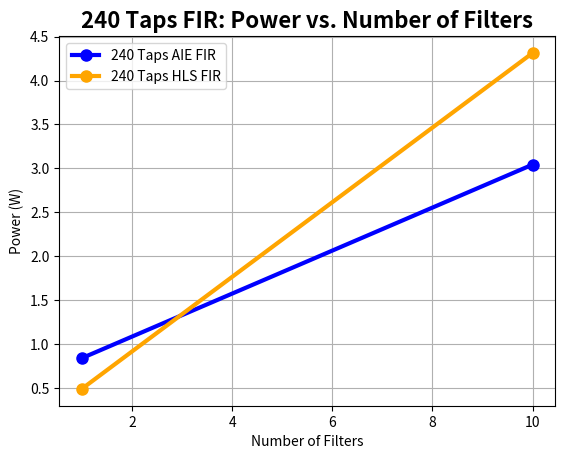
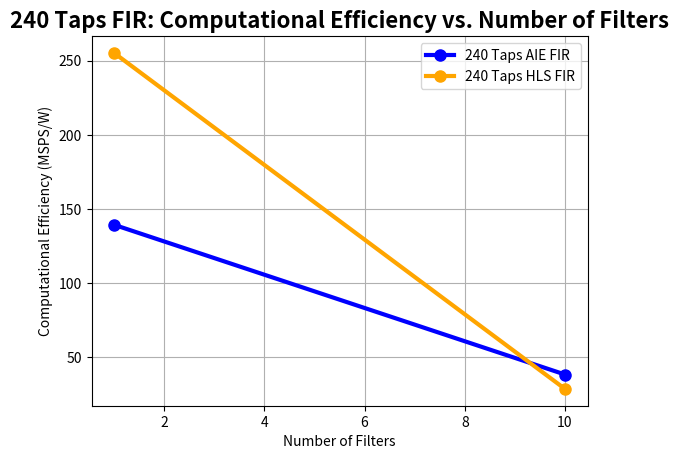
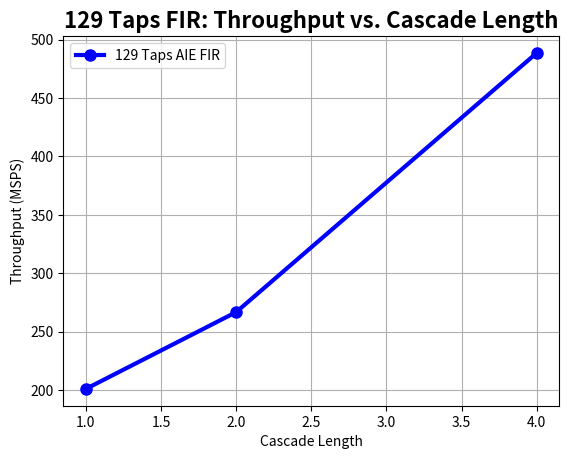
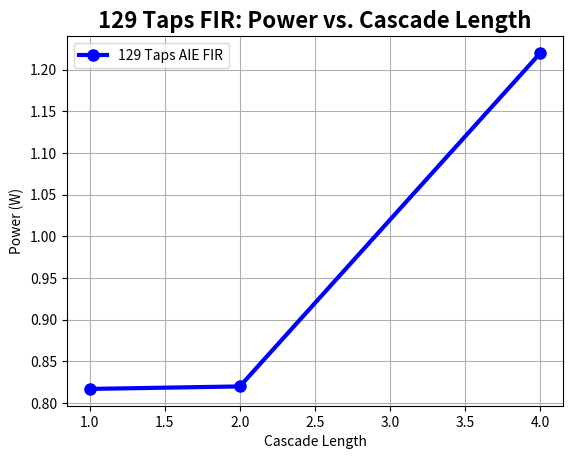
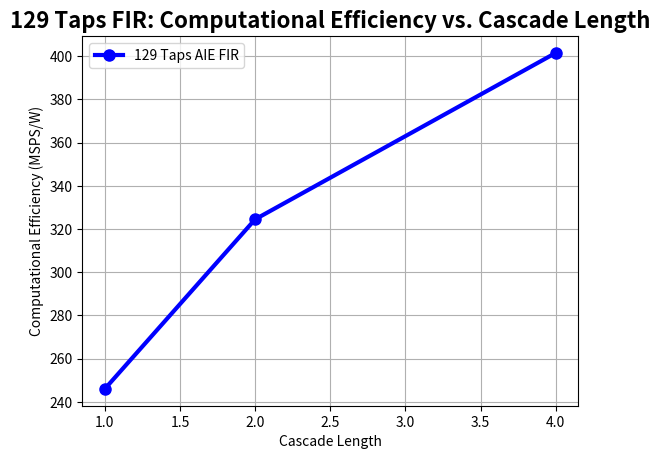

These figures' Python source, in order:
#Copyright (C) 2023, Advanced Micro Devices, Inc. All rights reserved.
#SPDX-License-Identifier: MIT


import matplotlib.pyplot as plt
#from matplotlib.font_manager import FontProperties...

#240 Taps FIR: Power vs. Number of Filters...
x1 = [1,10]
y1 = [0.839,3.043]
# plotting the line 1 points
#plt.plot(x1, y1, label = "240 Taps AIE FIR")
plt.figure(1)
plt.plot(x1, y1, color='blue', linewidth = 3,
         marker='o', markerfacecolor='blue', markersize=8,label = "240 Taps AIE FIR")
#plt.set_xlabel('time [s]', fontsize='large', fontweight='bold')
# line 2 points
x2 = [1,10]
y2 = [0.489,4.314]
# plotting the line 2 points
#plt.plot(x2, y2, label = "240 Taps HLS FIR")
plt.plot(x2, y2, color='orange', linewidth = 3,
         marker='o', markerfacecolor='orange', markersize=8, label = "240 Taps HLS FIR") 
# naming the x axis
plt.xlabel('Number of Filters')
# naming the y axis
plt.ylabel('Power (W)')
# giving a title to my graph
plt.title('240 Taps FIR: Power vs. Number of Filters',fontsize= 16, fontweight='bold')
 
# show a legend on the plot
plt.legend()
plt.grid() 
plt.margins()
# function to show the plot
#plt.show()

#240 Taps FIR: Computational Efficiency vs. Number of Filters...
x1 = [1,10]
y1 = [139.346,38.3423]
# plotting the line 1 points
#plt.plot(x1, y1, label = "240 Taps AIE FIR")
plt.figure(2)
plt.plot(x1, y1, color='blue', linewidth = 3,
         marker='o', markerfacecolor='blue', markersize=8,label = "240 Taps AIE FIR")
#plt.set_xlabel('time [s]', fontsize='large', fontweight='bold')
# line 2 points
x2 = [1,10]
y2 = [255.299,28.62282]
# plotting the line 2 points
#plt.plot(x2, y2, label = "240 Taps HLS FIR")
plt.plot(x2, y2, color='orange', linewidth = 3,
         marker='o', markerfacecolor='orange', markersize=8, label = "240 Taps HLS FIR") 
# naming the x axis
plt.xlabel('Number of Filters')
# naming the y axis
plt.ylabel('Computational Efficiency (MSPS/W)')
# giving a title to my graph
plt.title('240 Taps FIR: Computational Efficiency vs. Number of Filters',fontsize= 16, fontweight='bold')
 
# show a legend on the plot
plt.legend()
plt.grid() 
plt.margins()

#129 Taps FIR: Casc Length Metrics...
##129 Taps FIR: Throughput vs. Cascade Length...
x3 = [1,2,4]
y3 = [200.96,266.71,488.64]

plt.figure(3)
plt.plot(x3, y3, color='blue', linewidth = 3,
         marker='o', markerfacecolor='blue', markersize=8, label = "129 Taps AIE FIR") 
# naming the x axis
plt.xlabel('Cascade Length')
# naming the y axis
plt.ylabel('Throughput (MSPS)')
# giving a title to my graph
plt.title('129 Taps FIR: Throughput vs. Cascade Length',fontsize= 16, fontweight='bold')
 
# show a legend on the plot
plt.legend()
plt.grid() 
plt.margins()

##129 Taps FIR: Power vs. Cascade Length...
x4 = [1,2,4]
y4 = [0.817,0.82,1.22]

plt.figure(4)
plt.plot(x4, y4, color='blue', linewidth = 3,
         marker='o', markerfacecolor='blue', markersize=8, label = "129 Taps AIE FIR") 
# naming the x axis
plt.xlabel('Cascade Length')
# naming the y axis
plt.ylabel('Power (W)')
# giving a title to my graph
plt.title('129 Taps FIR: Power vs. Cascade Length',fontsize= 16, fontweight='bold')
 
# show a legend on the plot
plt.legend()
plt.grid() 
plt.margins()

##129 Taps FIR: Computational Efficiency vs. Cascade Length...
x5 = [1,2,4]
y5 = [245.97,324.4648,401.509]

plt.figure(5)
plt.plot(x5, y5, color='blue', linewidth = 3,
         marker='o', markerfacecolor='blue', markersize=8, label = "129 Taps AIE FIR") 
# naming the x axis
plt.xlabel('Cascade Length')
# naming the y axis
plt.ylabel('Computational Efficiency (MSPS/W)')
# giving a title to my graph
plt.title('129 Taps FIR: Computational Efficiency vs. Cascade Length',fontsize= 16, fontweight='bold')
 
# show a legend on the plot
plt.legend()
plt.grid() 
plt.margins()

# function to show the plot
plt.show()

######################################################################################
#Subplots
#129 Taps FIR: Casc Length Metrics...
##129 Taps FIR: Throughput vs. Cascade Length...
#x1 = [1,2,4]
#y1 = [168.19,38.14,1]
#fig, casc_sbplts = plt.subplots(1, 2)
## plotting the line 1 points
##plt.plot(x1, y1, label = "240 Taps AIE FIR")
##casc_sbplts[0].plot(x1, y1, color='blue', linewidth = 3,
##         marker='o', markerfacecolor='blue', markersize=8,label = "129 Taps AIE FIR")
#casc_sbplts[0].plot(x1, y1)
## naming the x and y axes
#casc_sbplts[0].set(xlabel='Cascade Length', ylabel='Throughput (MSPS)')
#casc_sbplts[0].set_title('129 Taps FIR: Throughput vs. Cascade Length')
#
## show a legend on the plot
##casc_sbplts[0].legend()
#casc_sbplts[0].grid() 
#casc_sbplts[0].margins()
#
###129 Taps FIR: Power vs. Cascade Length...
#x2 = [1,2,4]
#y2 = [277.97,30.05,1]
## plotting the line 1 points
##plt.plot(x2, y2, label = "240 Taps AIE FIR")
##casc_sbplts[1].plot(x2, y2, color='blue', linewidth = 3,
##         marker='o', markerfacecolor='blue', markersize=8,label = "129 Taps AIE FIR")
#casc_sbplts[1].plot(x1, y1)
## naming the x and y axes
#casc_sbplts[1].set(xlabel='Cascade Length', ylabel='Throughput (MSPS)')
#casc_sbplts[1].set_title('129 Taps FIR: Throughput vs. Cascade Length')
#
## show a legend on the plot
##casc_sbplts[1].legend()
#casc_sbplts[1].grid() 
#casc_sbplts[1].margins()
#
## function to show the plot
#fig.show()
